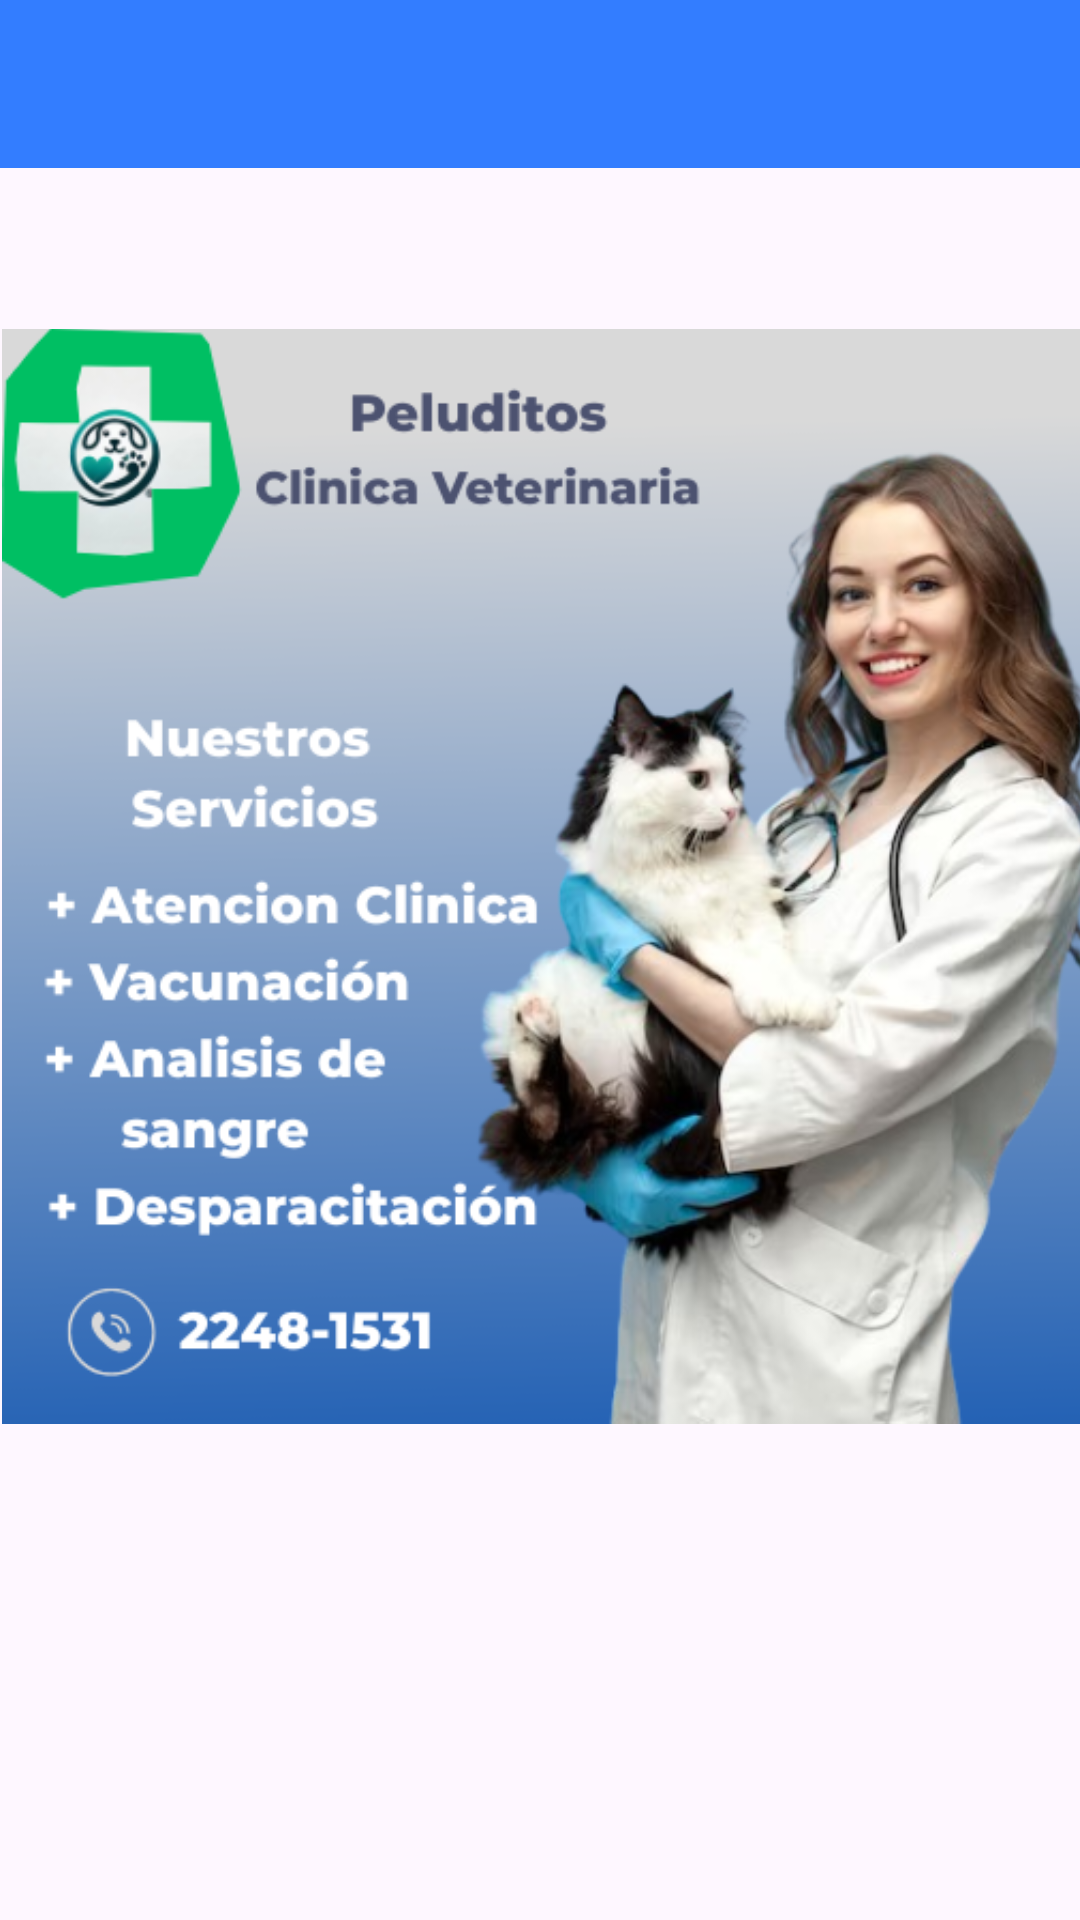

Here is an Android app screen rendered from its layout file. Give the layout XML and the strings, colors and styles it references.
<!-- AndroidManifest.xml: application theme Theme.Tema3_5 -->
<!-- res/layout/activity_main.xml -->
<?xml version="1.0" encoding="utf-8"?>
<androidx.constraintlayout.widget.ConstraintLayout xmlns:android="http://schemas.android.com/apk/res/android"
    xmlns:app="http://schemas.android.com/apk/res-auto"
    xmlns:tools="http://schemas.android.com/tools"
    android:id="@+id/main"
    android:layout_width="match_parent"
    android:layout_height="match_parent"
    tools:context=".MainActivity">

    <androidx.appcompat.widget.Toolbar
        android:id="@+id/toolbar"
        android:layout_width="0dp"
        android:layout_height="56dp"
        android:background="?attr/colorPrimary"
        android:theme="?attr/actionBarTheme"
        app:layout_constraintEnd_toEndOf="parent"
        app:layout_constraintStart_toStartOf="parent"
        app:layout_constraintTop_toTopOf="parent" />

    <ImageView
        android:id="@+id/imgSesion"
        android:layout_width="365dp"
        android:layout_height="368dp"
        android:layout_marginStart="50dp"
        android:layout_marginTop="108dp"
        android:layout_marginEnd="50dp"
        android:layout_marginBottom="85dp"
        app:layout_constraintEnd_toEndOf="parent"
        app:layout_constraintHorizontal_bias="0.47"
        app:layout_constraintStart_toStartOf="parent"
        app:layout_constraintTop_toTopOf="parent"
        app:layout_constraintVertical_bias="0.147"
        app:srcCompat="@drawable/veterinaria" />

    <androidx.cardview.widget.CardView
            android:id="@+id/cardLogin"
            android:layout_width="0dp"
            android:layout_height="wrap_content"
            android:layout_margin="32dp"
            app:cardCornerRadius="24dp"
            app:cardElevation="8dp"
            app:layout_constraintTop_toBottomOf="@+id/imgSesion"
            app:layout_constraintStart_toStartOf="parent"
            app:layout_constraintEnd_toEndOf="parent">
        </androidx.cardview.widget.CardView>

    <LinearLayout
        android:layout_width="365dp"
        android:layout_height="wrap_content"
        android:layout_marginStart="42dp"
        android:layout_marginTop="24dp"
        android:layout_marginEnd="41dp"
        android:layout_marginBottom="203dp"
        android:gravity="center_horizontal"
        android:orientation="vertical"
        android:padding="24dp"
        app:layout_constraintBottom_toBottomOf="parent"
        app:layout_constraintEnd_toEndOf="parent"
        app:layout_constraintStart_toStartOf="parent"
        app:layout_constraintTop_toBottomOf="@+id/imgSesion">


        <TextView
            android:id="@+id/lblUsername"
            android:drawablePadding="12dp"
            android:layout_width="match_parent"
            android:layout_height="wrap_content"
            android:layout_marginTop="8dp"
            android:drawableLeft="@drawable/user"
            android:text="Usuario"
            android:textSize="16sp" />

        <EditText
            android:id="@+id/txtIngresoUsuario"
            android:layout_width="match_parent"
            android:layout_height="48dp"
            android:layout_marginTop="4dp"
            android:background="@drawable/edittext_bg"
            android:hint="Ingresa tu usuario"
            android:inputType="text"
            android:padding="12dp" />

        <TextView
            android:id="@+id/lblpassword"
            android:layout_width="match_parent"
            android:layout_height="wrap_content"
            android:layout_marginTop="16dp"
            android:text="Contraseña"
            android:drawableLeft="@drawable/ic_pass"
            android:textSize="16sp" />

        <EditText
            android:id="@+id/txtIngresoPassword"
            android:layout_width="match_parent"
            android:layout_height="48dp"
            android:layout_marginTop="4dp"
            android:background="@drawable/edittext_bg"
            android:hint="Ingresa tu contraseña"
            android:inputType="textPassword"
            android:padding="12dp" />

        <LinearLayout
            android:layout_width="match_parent"
            android:layout_height="wrap_content"
            android:layout_marginTop="24dp"
            android:gravity="center"
            android:orientation="horizontal">

            <Button
                android:id="@+id/btnLogin"
                android:layout_width="0dp"
                android:layout_height="48dp"
                android:layout_marginEnd="8dp"
                android:layout_weight="1"
                android:backgroundTint="#4A90E2"
                android:text="Ingresar"
                android:textColor="#FFF" />

            <Button
                android:id="@+id/btnSalir"
                android:layout_width="0dp"
                android:layout_height="48dp"
                android:layout_weight="1"
                android:backgroundTint="#E94F37"
                android:text="Salir"
                android:textColor="#FFF" />
        </LinearLayout>
    </LinearLayout>
</androidx.constraintlayout.widget.ConstraintLayout>
<!-- resources referenced by this layout -->
<resources>
  <!-- drawable edittext_bg (drawable) -->
  <shape xmlns:android="http://schemas.android.com/apk/res/android">
      <solid android:color="#FFF"/>
      <corners android:radius="12dp"/>
      <stroke android:width="1dp" android:color="#D1D9E6"/>
  </shape>
  <!-- drawable ic_pass (drawable) -->
  <vector xmlns:android="http://schemas.android.com/apk/res/android"
      android:width="24dp"
      android:height="24dp"
      android:autoMirrored="true"
      android:tint="?attr/colorControlNormal"
      android:viewportWidth="24"
      android:viewportHeight="24">
  
      <path
          android:fillColor="@android:color/white"
          android:pathData="M20,2L4,2c-1.1,0 -1.99,0.9 -1.99,2L2,22l4,-4h14c1.1,0 2,-0.9 2,-2L22,4c0,-1.1 -0.9,-2 -2,-2zM13,11h-2L11,5h2v6zM13,15h-2v-2h2v2z" />
  
  </vector>
  <!-- drawable user (drawable) -->
  <vector xmlns:android="http://schemas.android.com/apk/res/android" android:height="24dp" android:tint="#337dff" android:viewportHeight="24" android:viewportWidth="24" android:width="24dp">
        
      <path android:fillColor="@android:color/white" android:pathData="M12,2C6.48,2 2,6.48 2,12s4.48,10 10,10s10,-4.48 10,-10S17.52,2 12,2zM12,6c1.93,0 3.5,1.57 3.5,3.5S13.93,13 12,13s-3.5,-1.57 -3.5,-3.5S10.07,6 12,6zM12,20c-2.03,0 -4.43,-0.82 -6.14,-2.88C7.55,15.8 9.68,15 12,15s4.45,0.8 6.14,2.12C16.43,19.18 14.03,20 12,20z"/>
      
  </vector>
  <!-- drawable veterinaria: png bitmap (drawable, 213803 bytes) -->
  <style name="Theme.Tema3_5" parent="Base.Theme.Tema3_5" />
  <style name="Base.Theme.Tema3_5" parent="Theme.Material3.DayNight.NoActionBar">
          
          
          <item name="colorPrimary">@color/blue</item>
          <item name="android:textColorPrimary">@color/grey</item>
          <item name="android:textViewStyle">@style/textviewPersonalizado</item>
          <item name="editTextStyle">@style/edittextPersonalizado</item>
          <item name="materialButtonStyle">@style/buttonPersonalizado</item>
  
      </style>
  <color name="blue">#337dff</color>
  <color name="grey">#e7e8eb</color>
  <style name="textviewPersonalizado" parent="Widget.AppCompat.TextView">
          <item name="android:textColor">@color/blue</item>
          <item name="android:textSize">15dp</item>
          <item name="android:fontFamily">sans-serif-black</item>
          <item name="android:fontStyle">italic</item>
          <item name="android:textStyle">bold</item>
      </style>
  <style name="edittextPersonalizado" parent="Widget.AppCompat.EditText">
          <item name="android:textColor">@color/blue</item>
          <item name="android:textSize">15dp</item>
          <item name="android:background">@color/grey</item>
      </style>
  <style name="buttonPersonalizado" parent="Widget.MaterialComponents.Button.OutlinedButton">
          <item name="android:textColor">@color/grey</item>
          <item name="android:backgroundTint">@color/blue</item>
          <item name="shapeAppearance">@style/ShapeAppearance.buttonPersonalizado</item>
      </style>
  <style name="ShapeAppearance.buttonPersonalizado" parent="ShapeAppearance.MaterialComponents.SmallComponent">
          <item name="cornerFamily">rounded</item>
          <item name="cornerSize">16dp</item>
      </style>
</resources>
